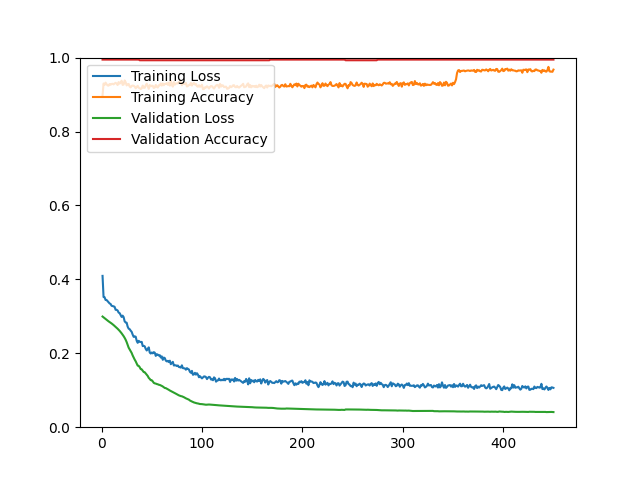

Source data for this figure (header and first rows):
epoch, loss, acc, val_loss, val_acc
1, 0.4094, 0.8978, 0.2994, 0.9946
2, 0.3522, 0.9299, 0.2972, 0.9946
3, 0.3518, 0.9259, 0.2949, 0.9946
4, 0.3443, 0.9323, 0.2927, 0.9946
5, 0.3442, 0.9281, 0.2905, 0.9946
6, 0.3410, 0.9247, 0.2884, 0.9946
7, 0.3378, 0.9241, 0.2864, 0.9946
8, 0.3349, 0.9285, 0.2846, 0.9946
9, 0.3334, 0.9265, 0.2828, 0.9946
10, 0.3285, 0.9285, 0.2807, 0.9946
11, 0.3278, 0.9293, 0.2786, 0.9946
12, 0.3270, 0.9275, 0.2763, 0.9946
13, 0.3258, 0.9299, 0.2739, 0.9946
14, 0.3176, 0.9317, 0.2716, 0.9946
15, 0.3175, 0.9297, 0.2690, 0.9946
16, 0.3158, 0.9257, 0.2664, 0.9946
17, 0.3101, 0.9337, 0.2636, 0.9946
18, 0.3087, 0.9295, 0.2607, 0.9946
19, 0.3038, 0.9331, 0.2574, 0.9946
20, 0.2984, 0.9375, 0.2540, 0.9946
21, 0.3018, 0.9261, 0.2503, 0.9946
22, 0.2978, 0.9271, 0.2463, 0.9946
23, 0.2865, 0.9382, 0.2418, 0.9946
24, 0.2834, 0.9335, 0.2366, 0.9946
25, 0.2828, 0.9247, 0.2303, 0.9946
26, 0.2721, 0.9277, 0.2230, 0.9946
27, 0.2666, 0.9287, 0.2152, 0.9946
28, 0.2652, 0.9217, 0.2103, 0.9946
29, 0.2612, 0.9195, 0.2059, 0.9946
30, 0.2580, 0.9233, 0.2009, 0.9946
31, 0.2505, 0.9243, 0.1941, 0.9946
32, 0.2444, 0.9237, 0.1882, 0.9946
33, 0.2456, 0.9217, 0.1829, 0.9946
34, 0.2449, 0.9169, 0.1782, 0.9946
35, 0.2338, 0.9207, 0.1724, 0.9946
36, 0.2283, 0.9237, 0.1665, 0.9946
37, 0.2337, 0.9185, 0.1659, 0.9946
38, 0.2311, 0.9171, 0.1624, 0.9928
39, 0.2304, 0.9149, 0.1571, 0.9928
40, 0.2308, 0.9167, 0.1566, 0.9928
41, 0.2194, 0.9243, 0.1528, 0.9928
42, 0.2201, 0.9183, 0.1492, 0.9928
43, 0.2187, 0.9183, 0.1487, 0.9928
44, 0.2117, 0.9249, 0.1454, 0.9928
45, 0.2076, 0.9295, 0.1420, 0.9928
46, 0.2114, 0.9221, 0.1386, 0.9928
47, 0.2160, 0.9155, 0.1334, 0.9928
48, 0.2020, 0.9257, 0.1307, 0.9928
49, 0.1993, 0.9225, 0.1272, 0.9928
50, 0.2021, 0.9239, 0.1271, 0.9928
51, 0.1998, 0.9237, 0.1240, 0.9928
52, 0.2030, 0.9177, 0.1200, 0.9928
53, 0.2017, 0.9193, 0.1186, 0.9928
54, 0.1929, 0.9259, 0.1180, 0.9928
55, 0.1975, 0.9211, 0.1168, 0.9928
56, 0.1963, 0.9189, 0.1161, 0.9928
57, 0.1939, 0.9251, 0.1148, 0.9928
58, 0.1948, 0.9249, 0.1143, 0.9928
59, 0.1885, 0.9301, 0.1131, 0.9928
60, 0.1916, 0.9243, 0.1117, 0.9928
... 390 more rows
